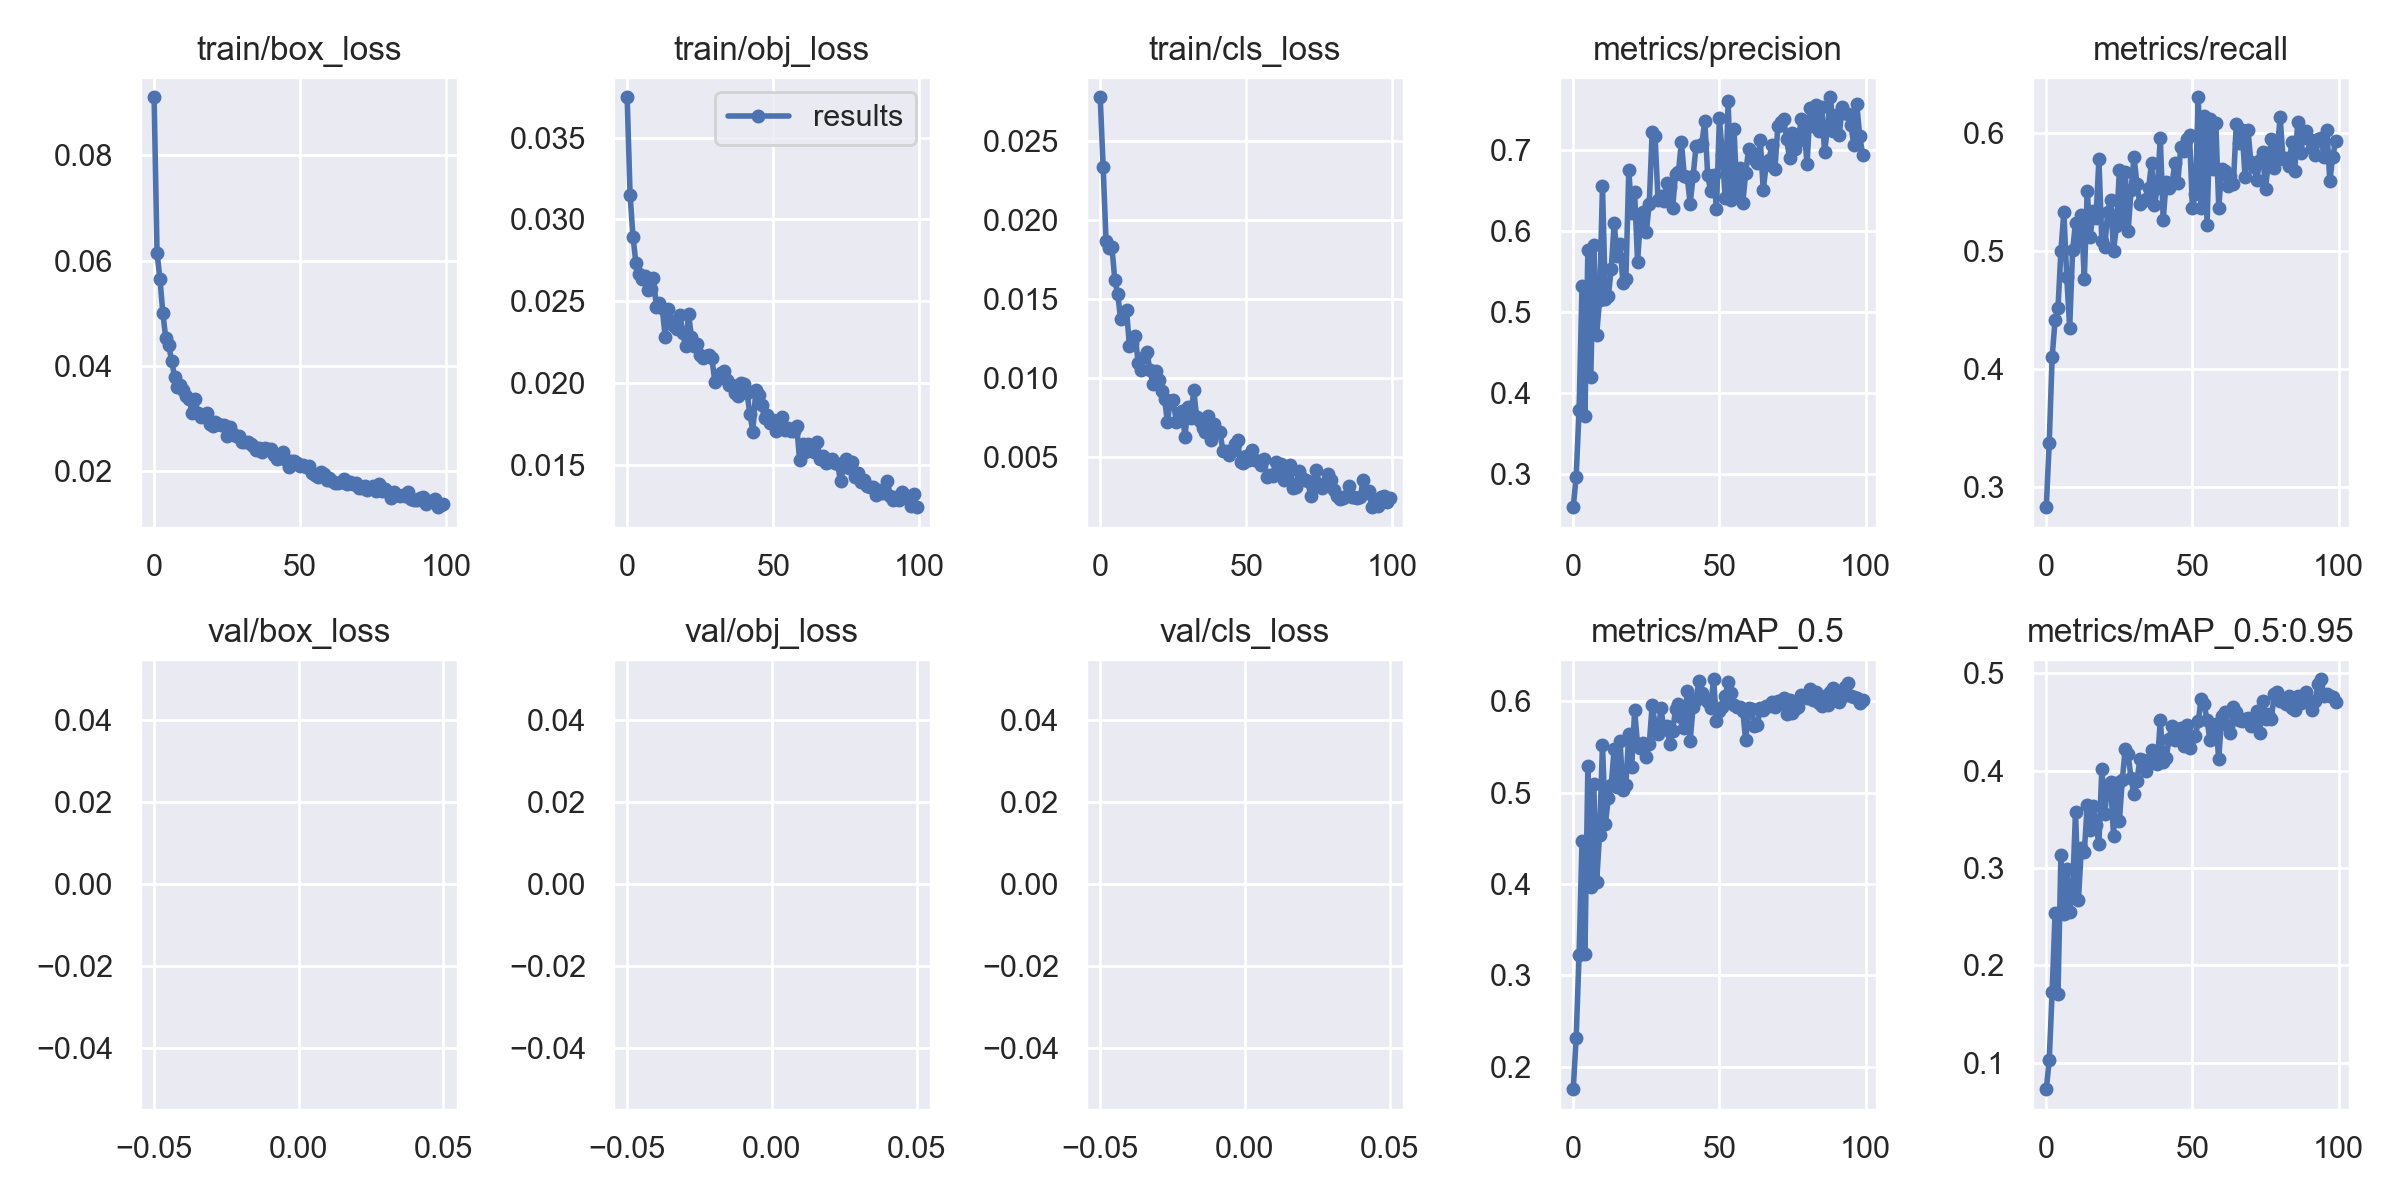

Values plotted in this chart, from the file beside it:
epoch, train/box_loss, train/obj_loss, train/cls_loss, metrics/precision, metrics/recall, metrics/mAP_0.5, metrics/mAP_0.5:0.95, val/box_loss, val/obj_loss, val/cls_loss, x/lr0, x/lr1, x/lr2
0, 0.09104, 0.03747, 0.02774, 0.2592, 0.2829, 0.1754, 0.07304, nan, nan, nan, 0.0704, 0.003289, 0.003289
1, 0.06155, 0.03152, 0.02336, 0.2967, 0.3375, 0.2319, 0.1027, nan, nan, nan, 0.04033, 0.006557, 0.006557
2, 0.05658, 0.02895, 0.01864, 0.3793, 0.4098, 0.3227, 0.1725, nan, nan, nan, 0.0102, 0.009758, 0.009758
3, 0.05, 0.02734, 0.01823, 0.5316, 0.4415, 0.4465, 0.2537, nan, nan, nan, 0.009703, 0.009703, 0.009703
4, 0.04525, 0.02667, 0.01829, 0.3722, 0.4514, 0.3235, 0.1703, nan, nan, nan, 0.009703, 0.009703, 0.009703
5, 0.04395, 0.02633, 0.01619, 0.5759, 0.5001, 0.5291, 0.3137, nan, nan, nan, 0.009604, 0.009604, 0.009604
6, 0.04095, 0.02653, 0.01528, 0.4201, 0.5328, 0.3966, 0.2524, nan, nan, nan, 0.009505, 0.009505, 0.009505
7, 0.03801, 0.0257, 0.0137, 0.5826, 0.4778, 0.5096, 0.2985, nan, nan, nan, 0.009406, 0.009406, 0.009406
8, 0.03601, 0.02577, 0.01414, 0.4715, 0.4349, 0.4022, 0.2547, nan, nan, nan, 0.009307, 0.009307, 0.009307
9, 0.03643, 0.02642, 0.01428, 0.5149, 0.5004, 0.4539, 0.2783, nan, nan, nan, 0.009208, 0.009208, 0.009208
10, 0.03547, 0.02463, 0.01204, 0.6553, 0.5239, 0.5519, 0.3575, nan, nan, nan, 0.009109, 0.009109, 0.009109
11, 0.03438, 0.02492, 0.01221, 0.516, 0.5084, 0.4661, 0.2675, nan, nan, nan, 0.00901, 0.00901, 0.00901
12, 0.03376, 0.02457, 0.01264, 0.5196, 0.5306, 0.4942, 0.3208, nan, nan, nan, 0.008911, 0.008911, 0.008911
13, 0.0311, 0.02284, 0.01094, 0.5532, 0.4759, 0.5087, 0.3161, nan, nan, nan, 0.008812, 0.008812, 0.008812
14, 0.03367, 0.02454, 0.01053, 0.6098, 0.551, 0.548, 0.3647, nan, nan, nan, 0.008713, 0.008713, 0.008713
15, 0.0311, 0.02377, 0.01134, 0.5685, 0.5114, 0.5058, 0.3387, nan, nan, nan, 0.008614, 0.008614, 0.008614
16, 0.03032, 0.02346, 0.01161, 0.5836, 0.5335, 0.5564, 0.3631, nan, nan, nan, 0.008515, 0.008515, 0.008515
17, 0.03046, 0.02328, 0.0105, 0.5353, 0.5279, 0.5029, 0.3442, nan, nan, nan, 0.008416, 0.008416, 0.008416
18, 0.03103, 0.02419, 0.009631, 0.54, 0.5777, 0.5086, 0.3249, nan, nan, nan, 0.008317, 0.008317, 0.008317
19, 0.0289, 0.02307, 0.01046, 0.6747, 0.5082, 0.5644, 0.402, nan, nan, nan, 0.008218, 0.008218, 0.008218
20, 0.02862, 0.02227, 0.009857, 0.6219, 0.503, 0.5283, 0.3558, nan, nan, nan, 0.008119, 0.008119, 0.008119
21, 0.02934, 0.02422, 0.009165, 0.6479, 0.5327, 0.59, 0.3855, nan, nan, nan, 0.00802, 0.00802, 0.00802
22, 0.02899, 0.02285, 0.008651, 0.5615, 0.5431, 0.5528, 0.3878, nan, nan, nan, 0.007921, 0.007921, 0.007921
23, 0.02887, 0.02228, 0.007244, 0.6159, 0.5003, 0.549, 0.3328, nan, nan, nan, 0.007822, 0.007822, 0.007822
24, 0.02887, 0.02237, 0.008573, 0.6229, 0.5207, 0.5538, 0.3871, nan, nan, nan, 0.007723, 0.007723, 0.007723
25, 0.02672, 0.02172, 0.008599, 0.5991, 0.5683, 0.5392, 0.3477, nan, nan, nan, 0.007624, 0.007624, 0.007624
26, 0.02846, 0.02154, 0.007237, 0.6333, 0.5251, 0.5529, 0.3905, nan, nan, nan, 0.007525, 0.007525, 0.007525
27, 0.02712, 0.02163, 0.007359, 0.722, 0.567, 0.596, 0.4218, nan, nan, nan, 0.007426, 0.007426, 0.007426
28, 0.02672, 0.02173, 0.007888, 0.7164, 0.5168, 0.5748, 0.4165, nan, nan, nan, 0.007327, 0.007327, 0.007327
29, 0.02666, 0.02152, 0.006294, 0.6384, 0.5514, 0.564, 0.3918, nan, nan, nan, 0.007228, 0.007228, 0.007228
30, 0.02561, 0.02006, 0.008134, 0.6435, 0.5796, 0.5922, 0.3757, nan, nan, nan, 0.007129, 0.007129, 0.007129
31, 0.02549, 0.02031, 0.007489, 0.637, 0.5571, 0.5699, 0.3891, nan, nan, nan, 0.00703, 0.00703, 0.00703
32, 0.02557, 0.02059, 0.009222, 0.6589, 0.5396, 0.573, 0.4116, nan, nan, nan, 0.006931, 0.006931, 0.006931
33, 0.02515, 0.02076, 0.007514, 0.6542, 0.5425, 0.5529, 0.4111, nan, nan, nan, 0.006832, 0.006832, 0.006832
34, 0.02477, 0.02021, 0.007301, 0.6278, 0.5436, 0.5675, 0.3992, nan, nan, nan, 0.006733, 0.006733, 0.006733
35, 0.02408, 0.01988, 0.006835, 0.6707, 0.5529, 0.5916, 0.4103, nan, nan, nan, 0.006634, 0.006634, 0.006634
36, 0.02446, 0.01987, 0.006595, 0.6731, 0.5748, 0.5968, 0.4212, nan, nan, nan, 0.006535, 0.006535, 0.006535
37, 0.02375, 0.01941, 0.007582, 0.7095, 0.5387, 0.5825, 0.4085, nan, nan, nan, 0.006436, 0.006436, 0.006436
38, 0.02452, 0.01922, 0.006109, 0.6673, 0.5535, 0.5713, 0.4068, nan, nan, nan, 0.006337, 0.006337, 0.006337
39, 0.02431, 0.01998, 0.007086, 0.6665, 0.5958, 0.6108, 0.4521, nan, nan, nan, 0.006238, 0.006238, 0.006238
40, 0.02424, 0.01997, 0.006598, 0.6333, 0.5262, 0.5563, 0.4088, nan, nan, nan, 0.006139, 0.006139, 0.006139
41, 0.02319, 0.01942, 0.006562, 0.6671, 0.5587, 0.5938, 0.4128, nan, nan, nan, 0.00604, 0.00604, 0.00604
42, 0.0224, 0.0181, 0.005377, 0.7041, 0.5533, 0.6017, 0.4325, nan, nan, nan, 0.005941, 0.005941, 0.005941
43, 0.02256, 0.01704, 0.005387, 0.7047, 0.5568, 0.6224, 0.4459, nan, nan, nan, 0.005842, 0.005842, 0.005842
44, 0.02376, 0.01955, 0.005129, 0.7076, 0.5748, 0.6087, 0.4309, nan, nan, nan, 0.005743, 0.005743, 0.005743
45, 0.02217, 0.0193, 0.005411, 0.7355, 0.5578, 0.6027, 0.4343, nan, nan, nan, 0.005644, 0.005644, 0.005644
46, 0.02092, 0.01869, 0.005854, 0.6685, 0.5883, 0.5997, 0.4432, nan, nan, nan, 0.005545, 0.005545, 0.005545
47, 0.02189, 0.01785, 0.006058, 0.6489, 0.585, 0.5925, 0.4252, nan, nan, nan, 0.005446, 0.005446, 0.005446
48, 0.022, 0.01808, 0.004677, 0.6694, 0.5945, 0.624, 0.4463, nan, nan, nan, 0.005347, 0.005347, 0.005347
49, 0.02161, 0.01758, 0.00465, 0.6273, 0.5982, 0.5789, 0.4233, nan, nan, nan, 0.005248, 0.005248, 0.005248
50, 0.0211, 0.01776, 0.005076, 0.7389, 0.5361, 0.5896, 0.4348, nan, nan, nan, 0.005149, 0.005149, 0.005149
51, 0.02117, 0.01706, 0.004798, 0.6939, 0.5485, 0.5934, 0.4351, nan, nan, nan, 0.00505, 0.00505, 0.00505
52, 0.02084, 0.01776, 0.00543, 0.6405, 0.6301, 0.6063, 0.451, nan, nan, nan, 0.004951, 0.004951, 0.004951
53, 0.02098, 0.01792, 0.004816, 0.7599, 0.5366, 0.6212, 0.4735, nan, nan, nan, 0.004852, 0.004852, 0.004852
54, 0.01963, 0.01711, 0.004734, 0.6374, 0.6141, 0.6089, 0.468, nan, nan, nan, 0.004753, 0.004753, 0.004753
55, 0.01932, 0.01728, 0.004503, 0.726, 0.522, 0.596, 0.4516, nan, nan, nan, 0.004654, 0.004654, 0.004654
56, 0.01899, 0.01707, 0.004854, 0.6429, 0.6117, 0.5937, 0.4313, nan, nan, nan, 0.004555, 0.004555, 0.004555
57, 0.01991, 0.01706, 0.003749, 0.6774, 0.5695, 0.5934, 0.4395, nan, nan, nan, 0.004456, 0.004456, 0.004456
58, 0.01945, 0.0174, 0.003894, 0.6343, 0.6081, 0.5895, 0.4474, nan, nan, nan, 0.004357, 0.004357, 0.004357
59, 0.01842, 0.01529, 0.003789, 0.6711, 0.5363, 0.5571, 0.4122, nan, nan, nan, 0.004258, 0.004258, 0.004258
... 40 more rows
